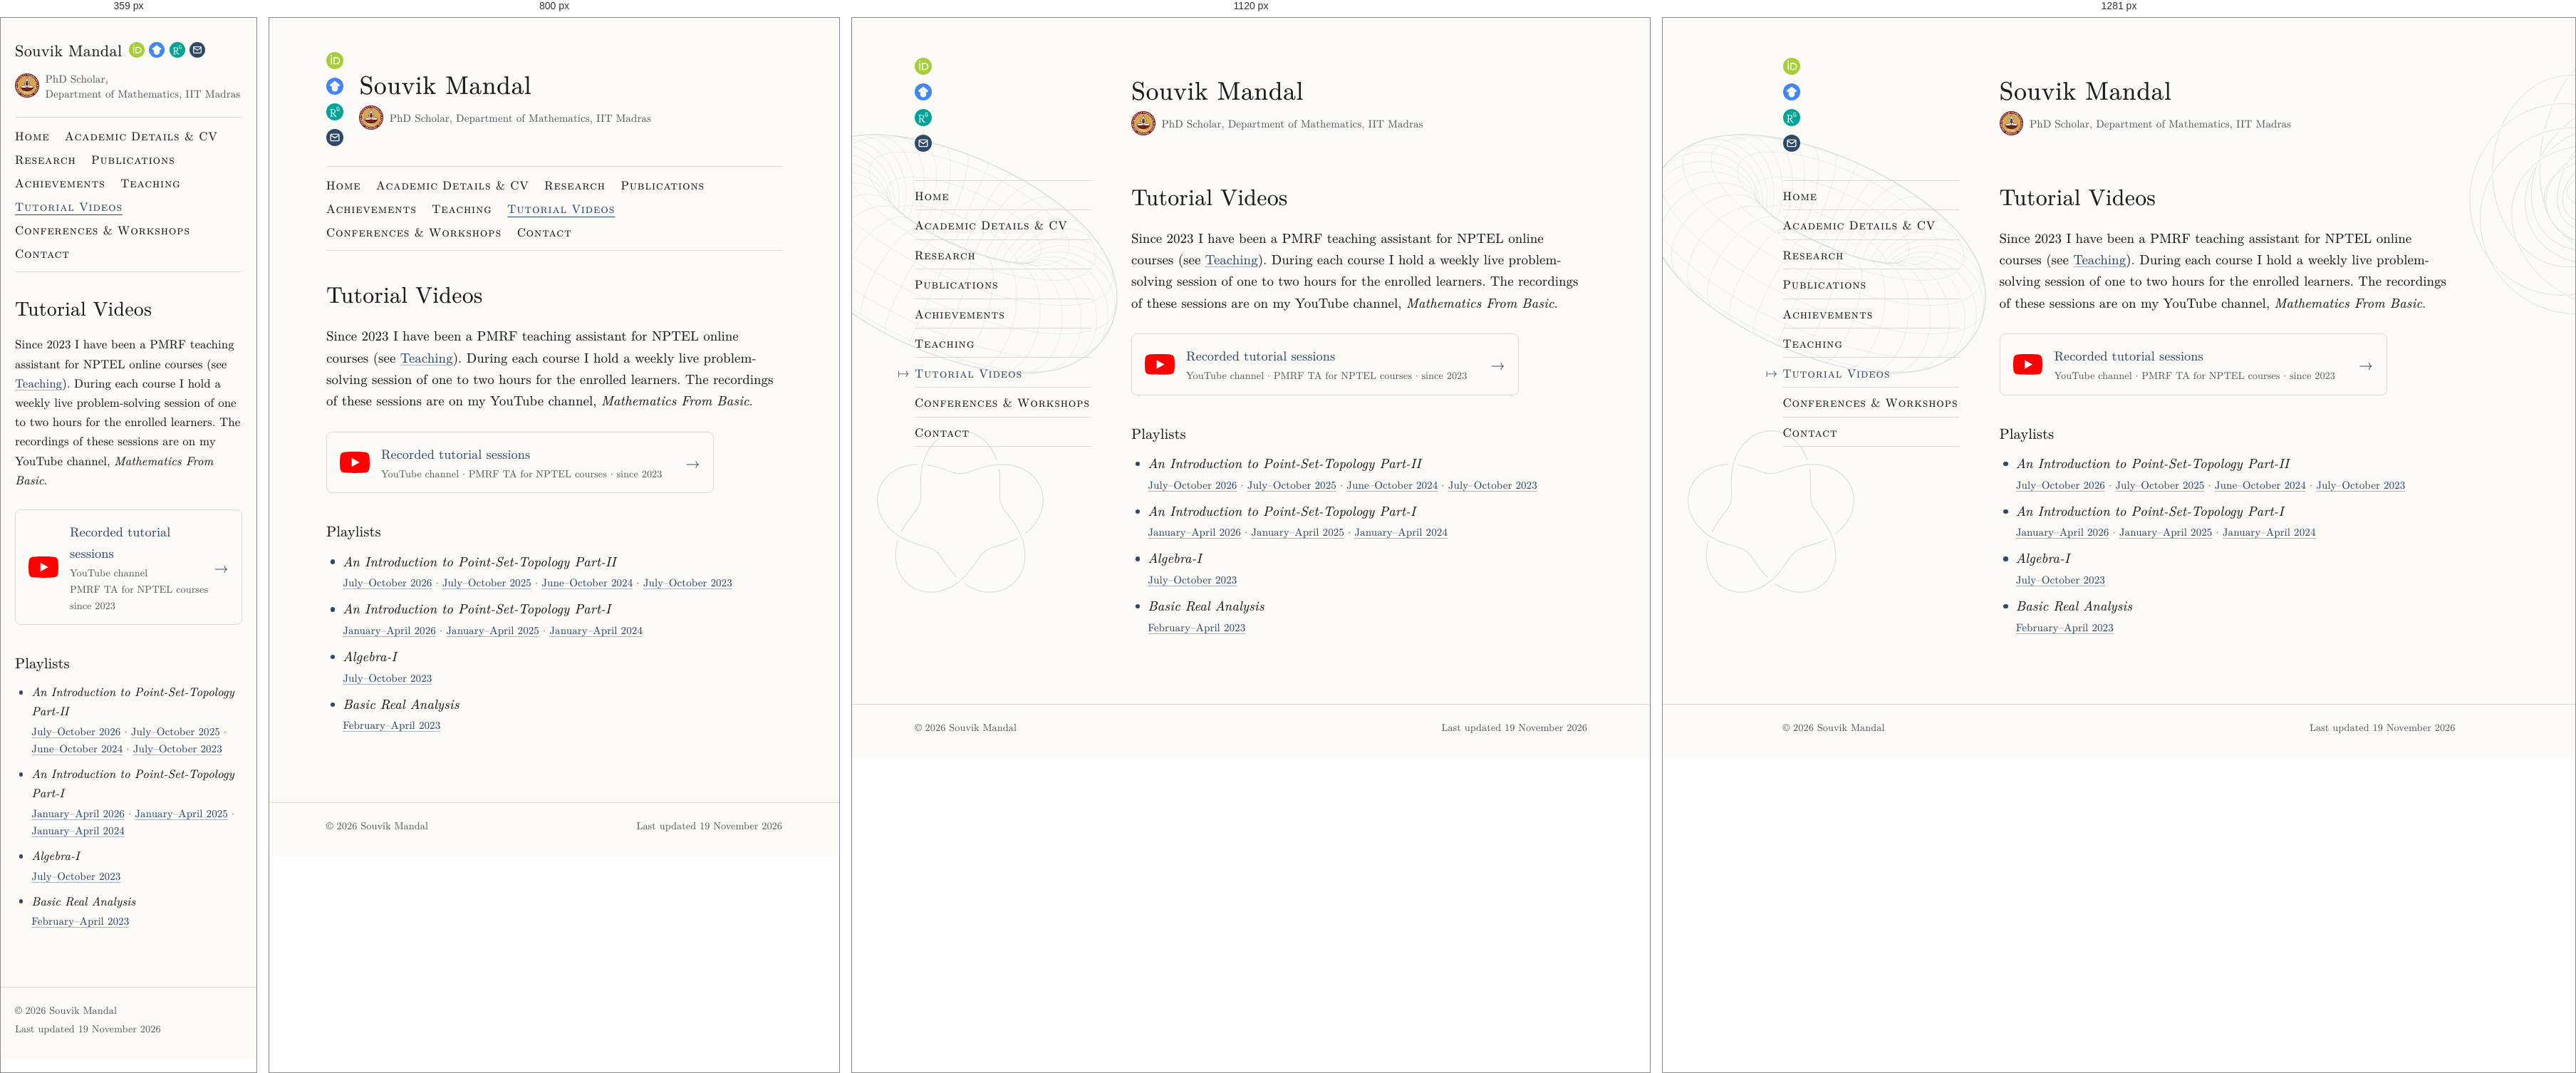
Rendered at 359 px, 800 px, 1120 px and 1281 px, left to right.

<!-- file: videos.html -->
<!DOCTYPE html>
<html lang="en">
<head>
<meta charset="utf-8">
<meta name="viewport" content="width=device-width, initial-scale=1">
<title>Tutorial Videos – Souvik Mandal, IIT Madras</title>
<meta name="description" content="Recordings of the weekly live problem-solving tutorials that Souvik Mandal (IIT Madras) has held since 2023 as a PMRF teaching assistant for NPTEL online courses, on YouTube.">
<meta name="author" content="Souvik Mandal">
<meta name="robots" content="max-image-preview:large">
<link rel="canonical" href="https://ssouvikmandal.github.io/videos.html">
<meta property="og:type" content="website">
<meta property="og:site_name" content="Souvik Mandal">
<meta property="og:title" content="Tutorial Videos – Souvik Mandal, IIT Madras">
<meta property="og:description" content="Recordings of the weekly live problem-solving tutorials that Souvik Mandal (IIT Madras) has held since 2023 as a PMRF teaching assistant for NPTEL online courses, on YouTube.">
<meta property="og:url" content="https://ssouvikmandal.github.io/videos.html">
<meta property="og:image" content="https://ssouvikmandal.github.io/images/og-image.png">
<meta property="og:image:width" content="1200">
<meta property="og:image:height" content="630">
<meta property="og:image:alt" content="Souvik Mandal">
<meta name="twitter:card" content="summary_large_image">
<link rel="icon" href="favicon.ico?v=3" sizes="16x16 32x32 48x48">
<link rel="icon" href="images/favicon-192.png?v=3" type="image/png" sizes="192x192">
<link rel="apple-touch-icon" href="images/apple-touch-icon.png?v=3">
<link rel="preload" href="assets/fonts/newcm-web-book.woff2" as="font" type="font/woff2" crossorigin>
<link rel="stylesheet" href="assets/site.css">
<script src="assets/email.js" defer></script>
<script data-goatcounter="https://ssouvikmandal.goatcounter.com/count" async src="assets/goatcounter/count.v5.js"></script>
</head>
<body>
<a class="skip" href="#content">Skip to main content</a>
<div class="page">
  <header class="site-header">
    <div class="header-icons"><a class="icon" href="https://orcid.org/0009-0004-0429-3063" rel="me" title="ORCID record: 0009-0004-0429-3063" aria-label="ORCID record of Souvik Mandal" data-goatcounter-click="link: orcid.org/0009-0004-0429-3063" data-goatcounter-title="ORCID record of Souvik Mandal"><img src="images/orcid-id.svg" alt="" width="24" height="24"></a><a class="icon" href="https://scholar.google.com/citations?user=NDJZbpcAAAAJ" rel="me" title="Google Scholar profile" aria-label="Google Scholar profile of Souvik Mandal" data-goatcounter-click="link: scholar.google.com/citations?user=NDJZbpcAAAAJ" data-goatcounter-title="Google Scholar profile of Souvik Mandal"><img src="images/scholar.svg" alt="" width="24" height="24"></a><a class="icon" href="https://www.researchgate.net/profile/Souvik-Mandal-10" rel="me" title="ResearchGate profile" aria-label="ResearchGate profile of Souvik Mandal" data-goatcounter-click="link: researchgate.net/profile/Souvik-Mandal-10" data-goatcounter-title="ResearchGate profile of Souvik Mandal"><img src="images/researchgate.svg" alt="" width="24" height="24"></a><a class="icon" href="contact.html#email" data-mail="npd/mjbnhA{zy/ljwvptt" aria-label="Email Souvik Mandal" title="Email Souvik Mandal" data-goatcounter-click="email" data-goatcounter-title="Email"><img src="images/email.svg" alt="" width="24" height="24"></a></div>
    <div class="brand-text">
      <a class="name" href="index.html">Souvik Mandal</a>
      <p class="affiliation"><img class="inst-logo" src="images/logo-iit-madras.png" width="128" height="128" alt=""><span class="aff-text"><span>PhD Scholar,</span> <span>Department of Mathematics, IIT Madras</span></span></p>
    </div>
  </header>
  <nav class="site-nav" aria-label="Main menu">
    <ul>
      <li><a href="index.html">Home</a></li>
      <li><a href="cv.html">Academic Details &amp; CV</a></li>
      <li><a href="research.html">Research</a></li>
      <li><a href="publications.html">Publications</a></li>
      <li><a href="achievements.html">Achievements</a></li>
      <li><a href="teaching.html">Teaching</a></li>
      <li><a href="videos.html" aria-current="page">Tutorial Videos</a></li>
      <li><a href="conferences.html">Conferences &amp; Workshops</a></li>
      <li><a href="contact.html">Contact</a></li>
    </ul>
  </nav>
  <main id="content">
<h1>Tutorial Videos</h1>
<p>Since 2023 I have been a PMRF teaching assistant for NPTEL online courses (see <a href="teaching.html">Teaching</a>). During each course I hold a weekly live problem-solving session of one to two hours for the enrolled learners. The recordings of these sessions are on my YouTube channel, <em>Mathematics From Basic</em>.</p>
<p class="video-card"><a href="https://www.youtube.com/@mathematicsfrombasic4962" rel="me" data-goatcounter-click="link: youtube.com/@mathematicsfrombasic4962" data-goatcounter-title="Recorded tutorial sessions YouTube channel · PMRF TA for NPTEL courses · since 2023"><img src="images/youtube.svg" alt="" width="48" height="34"><span class="vc-text"><span class="vc-title">Recorded tutorial sessions</span><span class="vc-sub"><span>YouTube channel</span><span class="sep"> · </span><span>PMRF TA for NPTEL courses</span><span class="sep"> · </span><span>since 2023</span></span></span><span class="vc-arrow" aria-hidden="true">→</span></a></p>
<h2>Playlists</h2>
<ul class="entries playlists">
  <li><em>An Introduction to Point-Set-Topology Part-II</em>
    <ul class="terms">
      <li><a href="https://www.youtube.com/playlist?list=PLfoAB0iNFs4U" title="An Introduction to Point-Set-Topology Part-II, July–October 2026 (YouTube playlist)" data-goatcounter-click="link: youtube.com/playlist?list=PLfoAB0iNFs4U" data-goatcounter-title="An Introduction to Point-Set-Topology Part-II, July–October 2026 (YouTube playlist)">July–October 2026</a></li>
      <li><a href="https://www.youtube.com/playlist?list=PLJ97HYuiNtK4Q5Q6VCOgfcGt7pNu80vUz" title="An Introduction to Point-Set-Topology Part-II, July–October 2025 (YouTube playlist)" data-goatcounter-click="link: youtube.com/playlist?list=PLJ97HYuiNtK4Q5Q6VCOgfcGt7pNu80vUz" data-goatcounter-title="An Introduction to Point-Set-Topology Part-II, July–October 2025 (YouTube playlist)">July–October 2025</a></li>
      <li><a href="https://www.youtube.com/playlist?list=PLJ97HYuiNtK6_PsBzG-3fB7Cg6pcl8TIC" title="An Introduction to Point-Set-Topology Part-II, June–October 2024 (YouTube playlist)" data-goatcounter-click="link: youtube.com/playlist?list=PLJ97HYuiNtK6_PsBzG-3fB7Cg6pcl8TIC" data-goatcounter-title="An Introduction to Point-Set-Topology Part-II, June–October 2024 (YouTube playlist)">June–October 2024</a></li>
      <li><a href="https://www.youtube.com/playlist?list=PLJ97HYuiNtK45NuzcHM424dxMpt-mAS1j" title="An Introduction to Point-Set-Topology Part-II, July–October 2023 (YouTube playlist)" data-goatcounter-click="link: youtube.com/playlist?list=PLJ97HYuiNtK45NuzcHM424dxMpt-mAS1j" data-goatcounter-title="An Introduction to Point-Set-Topology Part-II, July–October 2023 (YouTube playlist)">July–October 2023</a></li>
    </ul></li>
  <li><em>An Introduction to Point-Set-Topology Part-I</em>
    <ul class="terms">
      <li><a href="https://www.youtube.com/playlist?list=PLJ97HYuiNtK6rVuplDR-IgNG56X-KyqGl" title="An Introduction to Point-Set-Topology Part-I, January–April 2026 (YouTube playlist)" data-goatcounter-click="link: youtube.com/playlist?list=PLJ97HYuiNtK6rVuplDR-IgNG56X-KyqGl" data-goatcounter-title="An Introduction to Point-Set-Topology Part-I, January–April 2026 (YouTube playlist)">January–April 2026</a></li>
      <li><a href="https://www.youtube.com/playlist?list=PLJ97HYuiNtK4a0M8HC67I0xhRazwWyQxM" title="An Introduction to Point-Set-Topology Part-I, January–April 2025 (YouTube playlist)" data-goatcounter-click="link: youtube.com/playlist?list=PLJ97HYuiNtK4a0M8HC67I0xhRazwWyQxM" data-goatcounter-title="An Introduction to Point-Set-Topology Part-I, January–April 2025 (YouTube playlist)">January–April 2025</a></li>
      <li><a href="https://www.youtube.com/playlist?list=PLJ97HYuiNtK6_SqAnUZxkJvM2IGq53n6p" title="An Introduction to Point-Set-Topology Part-I, January–April 2024 (YouTube playlist)" data-goatcounter-click="link: youtube.com/playlist?list=PLJ97HYuiNtK6_SqAnUZxkJvM2IGq53n6p" data-goatcounter-title="An Introduction to Point-Set-Topology Part-I, January–April 2024 (YouTube playlist)">January–April 2024</a></li>
    </ul></li>
  <li><em>Algebra-I</em>
    <ul class="terms">
      <li><a href="https://www.youtube.com/playlist?list=PLJ97HYuiNtK6jyTVmrwhrgZJ5EEZyQYi4" title="Algebra-I, July–October 2023 (YouTube playlist)" data-goatcounter-click="link: youtube.com/playlist?list=PLJ97HYuiNtK6jyTVmrwhrgZJ5EEZyQYi4" data-goatcounter-title="Algebra-I, July–October 2023 (YouTube playlist)">July–October 2023</a></li>
    </ul></li>
  <li><em>Basic Real Analysis</em>
    <ul class="terms">
      <li><a href="https://www.youtube.com/playlist?list=PLJ97HYuiNtK5wCFH5_eEqIy5ZYXYc4iee" title="Basic Real Analysis, February–April 2023 (YouTube playlist)" data-goatcounter-click="link: youtube.com/playlist?list=PLJ97HYuiNtK5wCFH5_eEqIy5ZYXYc4iee" data-goatcounter-title="Basic Real Analysis, February–April 2023 (YouTube playlist)">February–April 2023</a></li>
    </ul></li>
</ul>
  </main>
</div>
<footer class="site-footer">
  <div class="footer-inner">
    <p class="copyright">© 2026 Souvik Mandal</p>
    <p class="updated">Last updated <time datetime="2026-11-19">19 November 2026</time></p>
  </div>
</footer>
</body>
</html>


/* @media block from site.css */
@media (min-width: 40em) {
  body { font-size: 1.1875rem; }
}

/* @media block from site.css */
@media (min-width: 40em) {
  .page, .footer-inner { max-width: calc(var(--measure) + 4rem); padding: 0 2rem; }
}

/* @media block from site.css */
@media (min-width: 60em) {
  :root { --side: 15.5rem; --gap: 3.5rem; }
  .page, .footer-inner {
    max-width: calc(var(--side) + var(--gap) + var(--measure) + 4rem);
  }
  .page {
    display: grid;
    grid-template-columns: var(--side) minmax(0, var(--measure));
    grid-template-areas: "header header" "nav main";
    column-gap: var(--gap);
  }
  .site-header { grid-area: header; }
  .site-nav { grid-area: nav; }
  main { grid-area: main; }
}

/* @media block from site.css */
@media (min-width: 60em) {
  body { position: relative; }
  body::before, body::after {
    content: "";
    position: absolute;
    z-index: -1;
    top: 0;
    bottom: 0;
    opacity: var(--drawing-opacity);
    background-repeat: no-repeat;
    pointer-events: none;
  }
  body::before {                       /* left margin and menu column */
    left: 0;
    width: calc(50% - 11.5rem);        /* the text column starts at 50% - 10.5rem */
    background-image: url("../images/bg-torus.svg"), url("../images/bg-knot.svg");
    background-size: 30rem auto, 15rem auto;
    background-position: right 0 top 10rem, left 2rem top 36rem;
  }
}

/* @media block from site.css */
@media (min-width: 80em) {
  body::after {                        /* right margin */
    left: calc(50% + 30.5rem);         /* the text column ends at 50% + 29.5rem */
    right: 0;
    background-image: url("../images/bg-hopf.svg");
    background-size: 26rem auto;
    background-position: left 0 top 2.5rem;
  }
}

/* @media block from site.css */
@media (min-width: 40em) {
  .site-header { gap: 1.4rem; padding: 3rem 0 1.75rem; }
}

/* @media block from site.css */
@media (min-width: 60em) {
  .site-header {
    display: grid;
    grid-template-columns: var(--side) minmax(0, 1fr);
    column-gap: var(--gap);
    padding: 3.5rem 0 2.5rem;
  }
}

/* @media block from site.css */
@media (min-width: 40em) {
  .name { font-size: 2.25rem; }
}

/* @media block from site.css */
@media (max-width: 39.99em) {
  /* Phones: the name with the icons beside it (below it if there is no room), then the
     logo and affiliation. */
  .site-header {
    flex-wrap: wrap;
    column-gap: .85rem;
    row-gap: .75rem;
  }
  .brand-text { display: contents; }
  .name { order: 1; }
  .header-icons { order: 2; flex-direction: row; gap: .55rem; }
  .header-icons img { width: 1.75rem; height: 1.75rem; }
  .affiliation { order: 3; flex-basis: 100%; margin-top: .25rem; }
}

/* @media block from site.css */
@media (max-width: 24.37em) {
  /* Phones under 390 pixels: smaller icons, so that all four fit beside the name. */
  .site-header { column-gap: .75rem; }
  .header-icons { gap: .45rem; }
  .header-icons img { width: 1.375rem; height: 1.375rem; }
}

/* @media block from site.css */
@media (max-width: 22.49em) {
  /* Small phones (under 360 pixels): the name a little smaller as well. */
  .name { font-size: 1.4rem; }
  .site-header { column-gap: .6rem; }
  .header-icons { gap: .4rem; }
}

/* @media block from site.css */
@media (min-width: 60em) {
  .site-nav ul {
    flex-direction: column;
    padding: 0;
    border: 0;
    position: sticky;
    top: 2rem;
  }
  .site-nav li { border-top: 1px solid var(--rule); }
  .site-nav li:last-child { border-bottom: 1px solid var(--rule); }
  .site-nav a { display: block; position: relative; padding: .5rem 0 .45rem; }
  .site-nav a[aria-current="page"] { text-decoration: none; }
  /* The mark beside the current page: the maps-to arrow ↦ (LaTeX \mapsto) of New Computer
     Modern Math (in the "NewCM Web Math" font), written as text, so that it takes the
     colour of the link text everywhere, also in the dark modes of browsers and extensions,
     which recolour text and backgrounds differently. It stands on the text's baseline like
     a character typed before the word, raised .036 em so that its stroke meets the middle
     of the small capitals; the negative margin puts it in the margin without moving the
     text (the glyph is .977 em wide, its ink .056 em in from either side). */
  .site-nav a[aria-current="page"]::before {
    content: "\21A6";
    content: "\21A6" / "";          /* not read aloud: aria-current already says it */
    display: inline-block;
    width: .977em;                   /* the glyph's own width, so that the margins cancel exactly */
    margin: 0 .444em 0 -1.421em;
    vertical-align: .036em;
    letter-spacing: 0;
    font-variant-caps: normal;
  }
}

/* @media block from site.css */
@media (min-width: 40em) {
  main { padding: 2.5rem 0 4.5rem; }
}

/* @media block from site.css */
@media (min-width: 60em) {
  main { padding-top: .1rem; }
}

/* @media block from site.css */
@media (min-width: 40em) {
  h1, .page-title { font-size: 2rem; margin-bottom: 1.5rem; }
}

/* @media block from site.css */
@media (min-width: 40em) {
  .photo { width: 10.5rem; margin: .35rem 0 1.25rem 2rem; }
}

/* @media block from site.css */
@media (max-width: 39.99em) {
  /* Phones: each label above its value, so that addresses are not broken. */
  dl.contact { grid-template-columns: 1fr; row-gap: 0; }
  dl.contact dd { margin-bottom: .75rem; }
}

/* @media block from site.css */
@media (max-width: 39.99em) {             /* phones: one part per line, without the dots */
  .vc-sub span { display: block; }
  .vc-sub .sep { display: none; }
}

/* @media block from site.css */
@media (max-width: 39.99em) {
  .dated > li { grid-template-columns: 1fr; gap: 0; }
}

/* @media block from site.css */
@media (max-width: 39.99em) {
  table.teaching, table.teaching thead, table.teaching tbody, table.teaching tfoot,
  table.teaching tr, table.teaching th, table.teaching td { display: block; width: auto; }
  table.teaching thead {                          /* hidden, but read by screen readers */
    position: absolute; width: 1px; height: 1px; overflow: hidden; clip: rect(0 0 0 0);
  }
  table.teaching th, table.teaching td { padding: 0; border: 0 !important; white-space: normal; }
  table.teaching tbody { padding: .9rem 0 .4rem; }
  table.teaching tbody + tbody {                   /* between years: darker than the lines */
    border-top: 1px solid #bfbab0 !important;      /* between positions */
    padding-top: 1.1rem;
  }
  table.teaching .year { font-size: 1.15em; margin-bottom: .2rem; }
  table.teaching .session { font-style: italic; color: var(--muted); margin: .45rem 0 .3rem; }
  table.teaching td { margin-bottom: .5rem; }
  table.teaching tfoot td { border-top: 1.5px solid var(--text) !important; padding-top: .6rem; }
}

/* @media block from site.css */
@media (min-width: 40em) {
  /* Tablets: the two parts at the two ends of one line. */
  .footer-inner { display: flex; justify-content: space-between; gap: 1rem; flex-wrap: wrap; }
  .footer-inner .updated { margin-top: 0; }
}

/* @media block from site.css */
@media (min-width: 60em) {
  /* Computers: the copyright under the menu column, the date at the right edge of the
     text column. */
  .footer-inner {
    display: grid;
    grid-template-columns: var(--side) minmax(0, var(--measure));
    column-gap: var(--gap);
  }
  .footer-inner .updated { justify-self: end; }
}